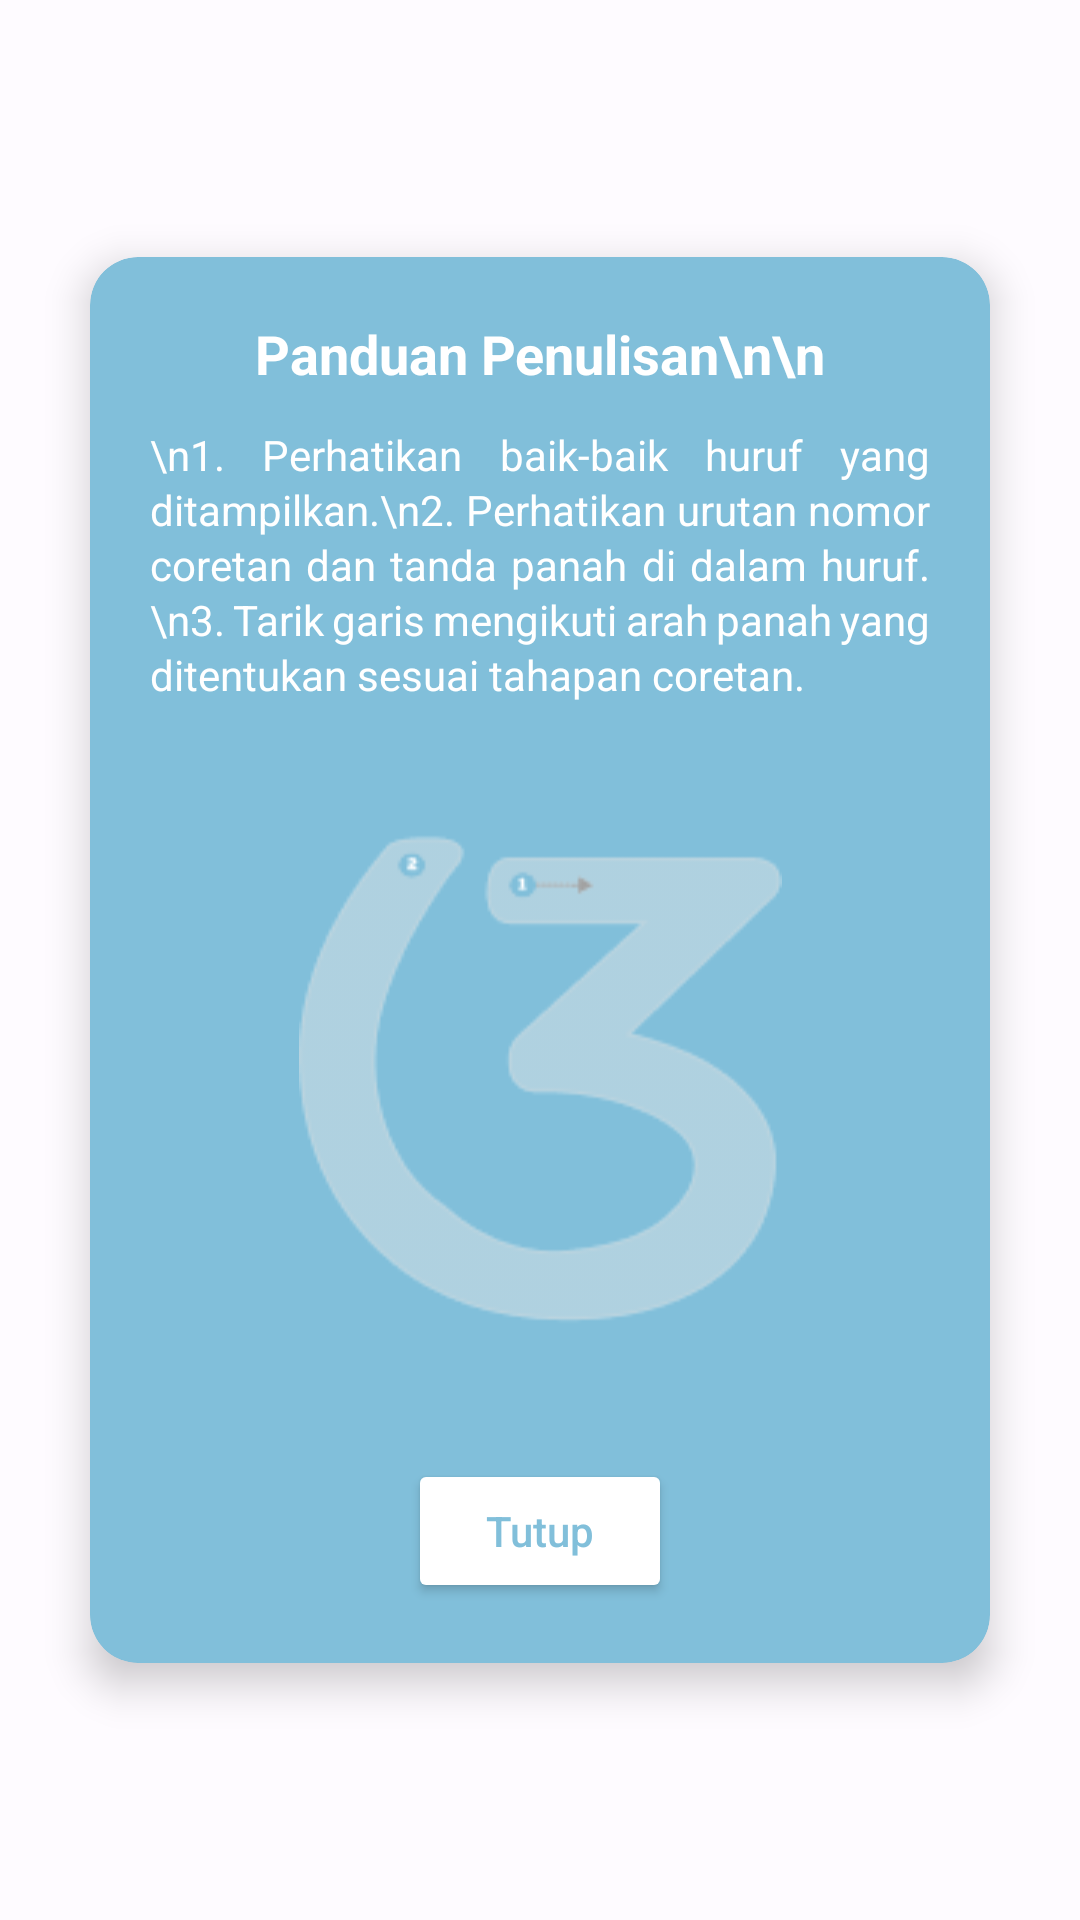

Produce the Android XML layout that renders to this screen, including the resource entries it uses.
<!-- AndroidManifest.xml: application theme Theme.WidyaAksara -->
<!-- res/layout/petunjuk_penulisan.xml -->
<?xml version="1.0" encoding="utf-8"?>
<androidx.constraintlayout.widget.ConstraintLayout
    xmlns:android="http://schemas.android.com/apk/res/android"
    xmlns:app="http://schemas.android.com/apk/res-auto"
    xmlns:tools="http://schemas.android.com/tools"
    android:layout_width="match_parent"
    android:layout_height="match_parent"
    android:background="@color/white_transparent">

    
    <androidx.cardview.widget.CardView
        android:layout_width="300dp"
        android:layout_height="wrap_content"
        android:layout_margin="20dp"
        app:cardCornerRadius="16dp"
        app:cardElevation="8dp"
        android:backgroundTint="@color/blue"
        app:layout_constraintTop_toTopOf="parent"
        app:layout_constraintBottom_toBottomOf="parent"
        app:layout_constraintStart_toStartOf="parent"
        app:layout_constraintEnd_toEndOf="parent">

        <androidx.constraintlayout.widget.ConstraintLayout
            android:layout_width="match_parent"
            android:layout_height="wrap_content"
            android:padding="20dp">

            
            <TextView
                android:id="@+id/tvTitle"
                android:layout_width="wrap_content"
                android:layout_height="wrap_content"
                android:text="Panduan Penulisan\n\n"
                android:textColor="@color/white"
                android:textStyle="bold"
                android:textSize="18sp"
                app:layout_constraintTop_toTopOf="parent"
                app:layout_constraintStart_toStartOf="parent"
                app:layout_constraintEnd_toEndOf="parent"/>

            
            <TextView
                android:id="@+id/tvInstructions"
                android:layout_width="wrap_content"
                android:layout_height="wrap_content"
                android:text="\n1. Perhatikan baik-baik huruf yang ditampilkan.\n2. Perhatikan urutan nomor coretan dan tanda panah di dalam huruf.\n3. Tarik garis mengikuti arah panah yang ditentukan sesuai tahapan coretan."
                android:textColor="@color/white"
                android:textSize="14sp"
                app:layout_constraintTop_toBottomOf="@id/tvTitle"
                app:layout_constraintStart_toStartOf="parent"
                app:layout_constraintEnd_toEndOf="parent"
                android:layout_marginTop="12dp"
                android:lineSpacingExtra="2sp"
                android:justificationMode="inter_word"/>

            
            <ImageView
                android:id="@+id/imagePola"
                android:layout_width="wrap_content"
                android:layout_height="250dp"
                android:scaleType="fitCenter"
                android:src="@drawable/pola_cara_swara_a"
                app:layout_constraintTop_toBottomOf="@id/tvInstructions"
                app:layout_constraintStart_toStartOf="parent"
                app:layout_constraintEnd_toEndOf="parent"/>

            
            <Button
                android:id="@+id/btnClose"
                android:layout_width="wrap_content"
                android:layout_height="wrap_content"
                android:text="Tutup"
                android:textAllCaps="false"
                android:backgroundTint="@color/white"
                android:textColor="@color/blue"
                app:layout_constraintTop_toBottomOf="@id/imagePola"
                app:layout_constraintStart_toStartOf="parent"
                app:layout_constraintEnd_toEndOf="parent"
                android:layout_marginTop="2dp"/>

        </androidx.constraintlayout.widget.ConstraintLayout>

    </androidx.cardview.widget.CardView>

</androidx.constraintlayout.widget.ConstraintLayout>
<!-- resources referenced by this layout -->
<resources>
  <color name="blue">#81BFDA</color>
  <color name="white">#FFFFFFFF</color>
  <color name="white_transparent">#80FFFFFF</color>
  <!-- drawable pola_cara_swara_a: png bitmap (drawable, 6997 bytes) -->
  <style name="Theme.WidyaAksara" parent="Base.Theme.WidyaAksara" />
  <style name="Base.Theme.WidyaAksara" parent="Theme.Material3.DayNight.NoActionBar">
  
          
          <item name="colorPrimary">@color/blue</item>
          <item name="colorPrimaryContainer">@color/blue</item>
          <item name="colorSecondary">@color/blue</item>
          <item name="colorTertiary">@color/blue</item>
  
          
          <item name="colorOnPrimary">@color/white</item>
      </style>
</resources>
